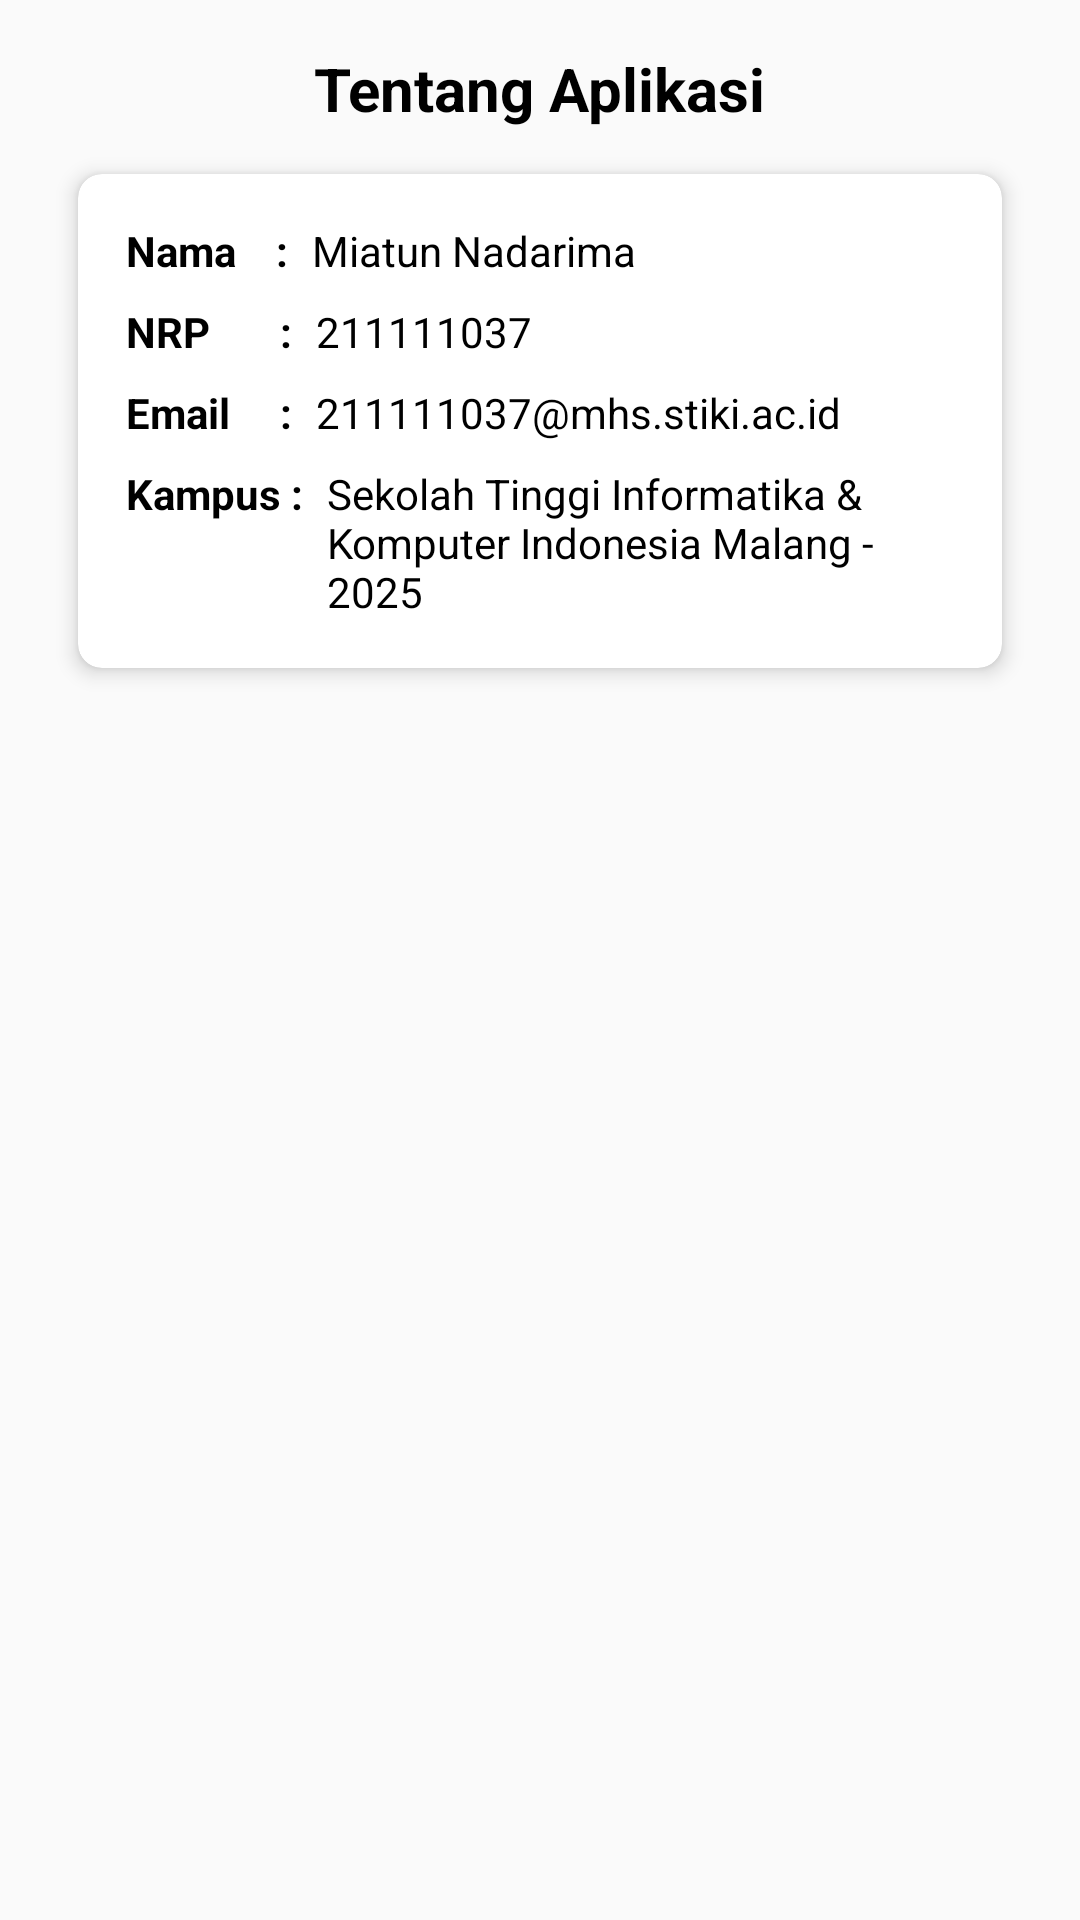

Layout XML and referenced resources for this Android screen:
<!-- AndroidManifest.xml: application theme Theme.Monitoringchild -->
<!-- res/layout/activity_person.xml -->
<?xml version="1.0" encoding="utf-8"?>
<androidx.constraintlayout.widget.ConstraintLayout
    xmlns:android="http://schemas.android.com/apk/res/android"
    xmlns:app="http://schemas.android.com/apk/res-auto"
    xmlns:tools="http://schemas.android.com/tools"
    android:id="@+id/main"
    android:layout_width="match_parent"
    android:layout_height="match_parent"
    android:padding="16dp"
    tools:context=".PersonActivity">

    <TextView
        android:id="@+id/titleText"
        android:layout_width="wrap_content"
        android:layout_height="wrap_content"
        android:text="Tentang Aplikasi"
        android:textSize="20sp"
        android:textColor="@color/black"
        android:textStyle="bold"
        android:layout_marginBottom="16dp"
        app:layout_constraintTop_toTopOf="parent"
        app:layout_constraintStart_toStartOf="parent"
        app:layout_constraintEnd_toEndOf="parent" />

    
    <androidx.cardview.widget.CardView
        android:id="@+id/cardPersonInfo"
        android:layout_width="0dp"
        android:layout_height="wrap_content"
        android:layout_marginTop="15dp"
        android:layout_marginStart="10dp"
        android:layout_marginEnd="10dp"
        app:cardElevation="4dp"
        app:cardCornerRadius="8dp"
        app:layout_constraintTop_toBottomOf="@id/titleText"
        app:layout_constraintStart_toStartOf="parent"
        app:layout_constraintEnd_toEndOf="parent">

        <LinearLayout
            android:layout_width="match_parent"
            android:layout_height="wrap_content"
            android:orientation="vertical"
            android:padding="16dp">

            <LinearLayout
                android:layout_width="match_parent"
                android:layout_height="wrap_content"
                android:orientation="horizontal"
                android:paddingBottom="8dp">

                <TextView
                    android:layout_width="wrap_content"
                    android:layout_height="wrap_content"
                    android:text="Nama    :"
                    android:textColor="@color/black"
                    android:textStyle="bold"
                    android:layout_marginEnd="8dp" />

                <TextView
                    android:id="@+id/namaValue"
                    android:layout_width="wrap_content"
                    android:layout_height="wrap_content"
                    android:textColor="@color/black"
                    android:text="Miatun Nadarima" />
            </LinearLayout>

            <LinearLayout
                android:layout_width="match_parent"
                android:layout_height="wrap_content"
                android:orientation="horizontal"
                android:paddingBottom="8dp">

                <TextView
                    android:layout_width="wrap_content"
                    android:layout_height="wrap_content"
                    android:text="NRP       :"
                    android:textColor="@color/black"
                    android:textStyle="bold"
                    android:layout_marginEnd="8dp" />

                <TextView
                    android:id="@+id/nrpValue"
                    android:layout_width="wrap_content"
                    android:layout_height="wrap_content"
                    android:textColor="@color/black"
                    android:text="211111037" />
            </LinearLayout>

            <LinearLayout
                android:layout_width="match_parent"
                android:layout_height="wrap_content"
                android:orientation="horizontal"
                android:paddingBottom="8dp">

                <TextView
                    android:layout_width="wrap_content"
                    android:layout_height="wrap_content"
                    android:text="Email     :"
                    android:textColor="@color/black"
                    android:textStyle="bold"
                    android:layout_marginEnd="8dp" />

                <TextView
                    android:id="@+id/emailValue"
                    android:layout_width="wrap_content"
                    android:layout_height="wrap_content"
                    android:textColor="@color/black"
                    android:text="211111037@mhs.stiki.ac.id" />
            </LinearLayout>

            <LinearLayout
                android:layout_width="match_parent"
                android:layout_height="wrap_content"
                android:orientation="horizontal">

                <TextView
                    android:layout_width="wrap_content"
                    android:layout_height="wrap_content"
                    android:text="Kampus :"
                    android:textColor="@color/black"
                    android:textStyle="bold"
                    android:layout_marginEnd="8dp" />

                <TextView
                    android:id="@+id/kampusValue"
                    android:layout_width="wrap_content"
                    android:layout_height="wrap_content"
                    android:textColor="@color/black"
                    android:text="Sekolah Tinggi Informatika &amp; Komputer Indonesia Malang - 2025" />
            </LinearLayout>
        </LinearLayout>
    </androidx.cardview.widget.CardView>
</androidx.constraintlayout.widget.ConstraintLayout>
<!-- resources referenced by this layout -->
<resources>
  <style name="Theme.Monitoringchild" parent="Theme.AppCompat.Light.NoActionBar" />
  <!-- not gathered from this repository: default colours our renderer supplied (Android Studio template values) -->
  <color name="black">#FF000000</color>
</resources>
